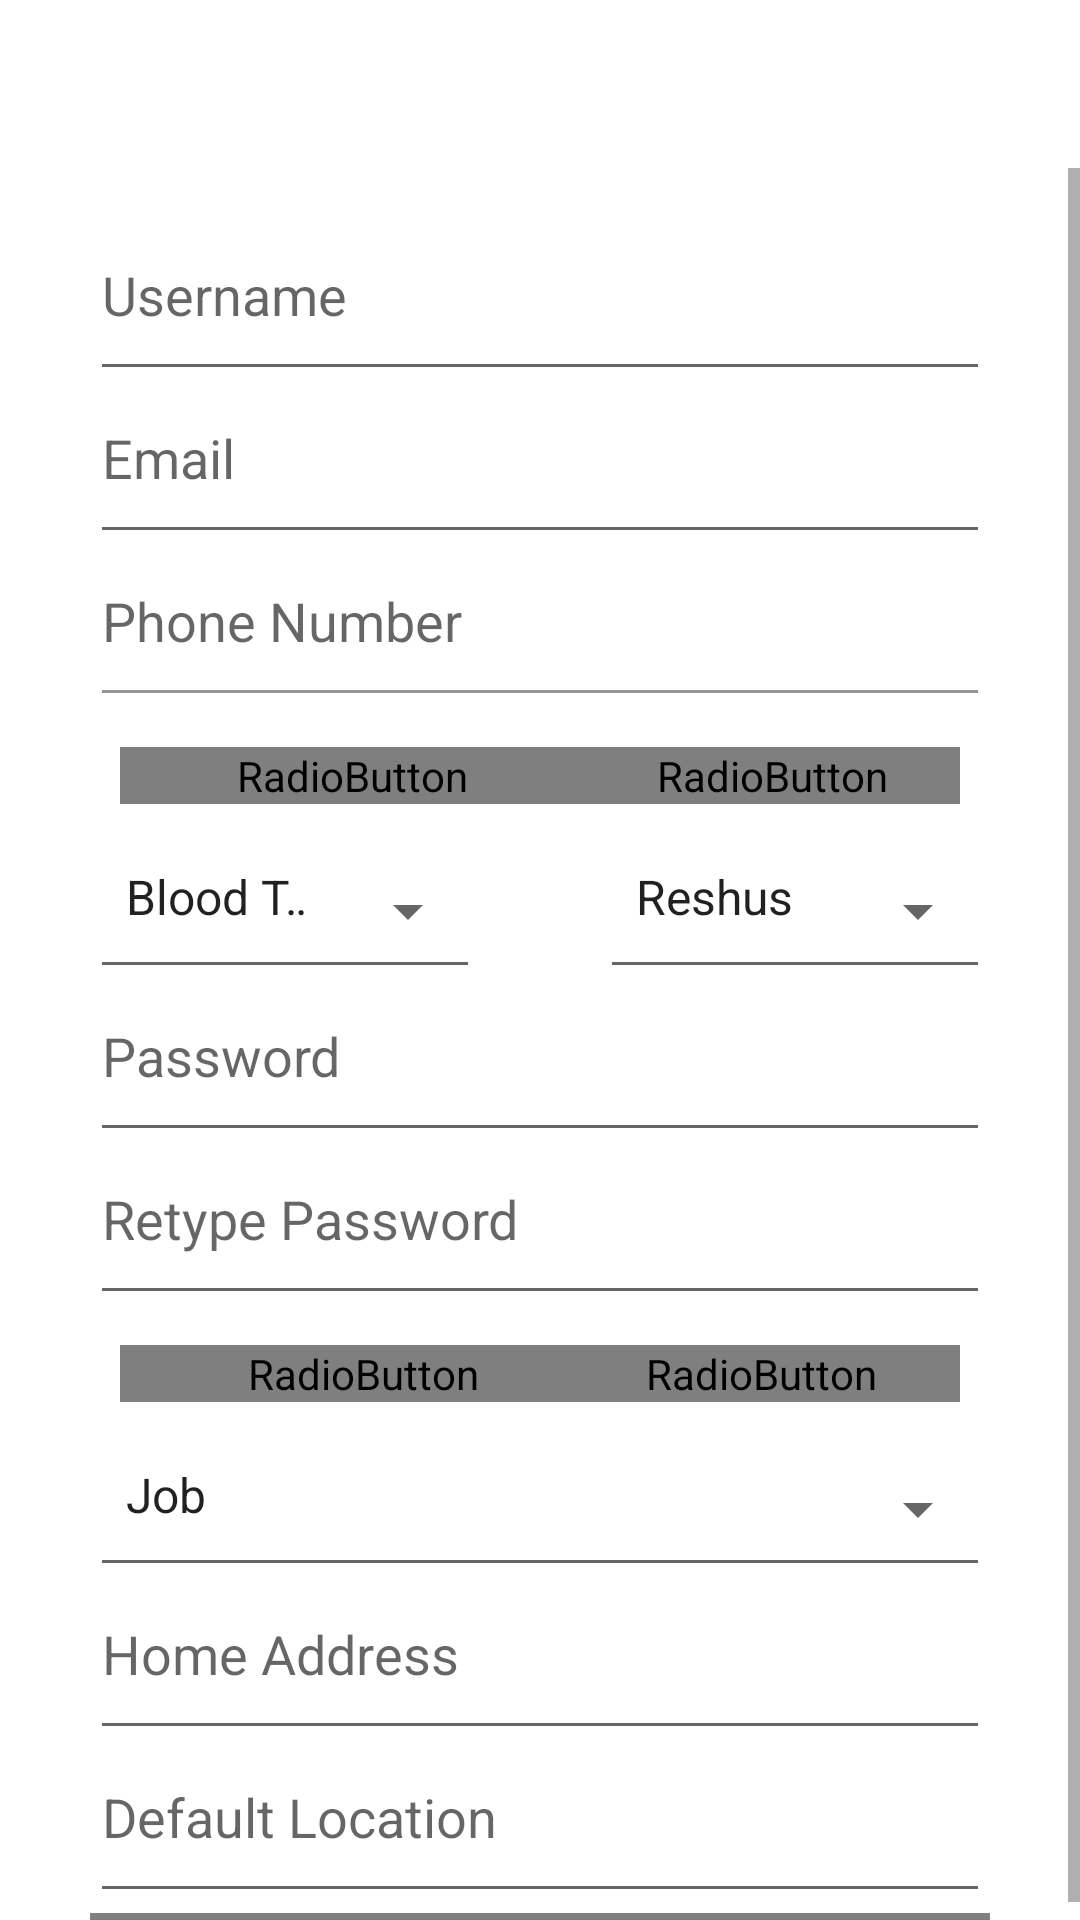

Here is an Android app screen rendered from its layout file. Give the layout XML and the strings, colors and styles it references.
<!-- AndroidManifest.xml: application theme Theme.Design.Light.NoActionBar -->
<!-- res/layout/activity_register.xml -->
<?xml version="1.0" encoding="utf-8"?>
<androidx.constraintlayout.widget.ConstraintLayout xmlns:android="http://schemas.android.com/apk/res/android"
    xmlns:app="http://schemas.android.com/apk/res-auto"
    xmlns:tools="http://schemas.android.com/tools"
    android:layout_width="match_parent"
    android:layout_height="match_parent"
    android:background="@color/background"
    tools:context=".RegisterActivity">

    <com.google.android.material.appbar.MaterialToolbar
        android:id="@+id/materialToolbar"
        android:layout_width="match_parent"
        android:layout_height="wrap_content"
        android:background="@drawable/ic_header"
        app:layout_constraintEnd_toEndOf="parent"
        app:layout_constraintStart_toStartOf="parent"
        app:layout_constraintTop_toTopOf="parent"
        app:navigationIcon="@drawable/ic_header_back"
        app:title="Register"
        app:titleTextColor="@color/white" />

    <ScrollView
        android:layout_width="match_parent"
        android:layout_height="wrap_content"
        app:layout_constraintEnd_toEndOf="parent"
        app:layout_constraintStart_toStartOf="parent"
        app:layout_constraintTop_toBottomOf="@id/materialToolbar">

        <LinearLayout
            android:layout_width="match_parent"
            android:layout_height="wrap_content"
            android:orientation="vertical"
            android:paddingLeft="@dimen/padding_30"
            android:paddingTop="@dimen/padding_20"
            android:paddingRight="@dimen/padding_30">

            <EditText
                android:layout_width="match_parent"
                android:layout_height="wrap_content"
                android:hint="@string/username"
                android:inputType="text"
                android:paddingBottom="@dimen/padding_20" />

            <EditText
                android:layout_width="match_parent"
                android:layout_height="wrap_content"
                android:hint="@string/email"
                android:inputType="textEmailAddress"
                android:paddingBottom="@dimen/padding_20" />

            <EditText
                android:layout_width="match_parent"
                android:layout_height="wrap_content"
                android:backgroundTint="@color/separator"
                android:hint="@string/phone"
                android:inputType="textEmailAddress"
                android:paddingBottom="@dimen/padding_20" />

            <RadioGroup
                android:layout_width="match_parent"
                android:layout_height="wrap_content"
                android:orientation="horizontal"
                android:padding="@dimen/padding_10">

                <RadioButton
                    android:layout_width="match_parent"
                    android:layout_height="match_parent"
                    android:layout_weight="1"
                    android:button="@drawable/custom_radio_button"
                    android:checked="true"
                    android:paddingLeft="@dimen/padding_15"
                    android:text="@string/male"
                    android:textColor="@color/fontDesc"
                    android:textSize="@dimen/text_18" />

                <RadioButton
                    android:layout_width="match_parent"
                    android:layout_height="match_parent"
                    android:layout_weight="1"
                    android:button="@drawable/custom_radio_button"
                    android:paddingLeft="@dimen/padding_15"
                    android:text="@string/female"
                    android:textColor="@color/fontDesc"
                    android:textSize="@dimen/text_18" />

            </RadioGroup>

            <LinearLayout
                android:layout_width="match_parent"
                android:layout_height="wrap_content"
                android:orientation="horizontal">

                <Spinner
                    android:id="@+id/sp_blood"
                    style="@style/Widget.AppCompat.Spinner.Underlined"
                    android:layout_width="match_parent"
                    android:layout_height="match_parent"
                    android:layout_marginRight="@dimen/margin_20"
                    android:layout_weight="1"
                    android:entries="@array/blood_type"
                    android:paddingBottom="@dimen/padding_20" />

                <Spinner
                    android:id="@+id/sp_reshus"
                    style="@style/Widget.AppCompat.Spinner.Underlined"
                    android:layout_width="match_parent"
                    android:layout_height="match_parent"
                    android:layout_marginLeft="@dimen/margin_20"
                    android:layout_weight="1"
                    android:entries="@array/reshus"
                    android:paddingBottom="@dimen/padding_20" />
            </LinearLayout>

            <EditText
                android:layout_width="match_parent"
                android:layout_height="wrap_content"
                android:hint="@string/password"
                android:inputType="textPassword"
                android:paddingBottom="@dimen/padding_20" />

            <EditText
                android:layout_width="match_parent"
                android:layout_height="wrap_content"
                android:hint="@string/retype"
                android:inputType="textPassword"
                android:paddingBottom="@dimen/padding_20" />

            <RadioGroup
                android:layout_width="match_parent"
                android:layout_height="wrap_content"
                android:orientation="horizontal"
                android:padding="@dimen/padding_10">

                <RadioButton
                    android:layout_width="wrap_content"
                    android:layout_height="wrap_content"
                    android:layout_weight="1"
                    android:button="@drawable/custom_radio_button"
                    android:checked="true"
                    android:paddingLeft="@dimen/padding_15"
                    android:text="@string/personal"
                    android:textColor="@color/fontDesc"
                    android:textSize="@dimen/text_18" />

                <RadioButton
                    android:layout_width="wrap_content"
                    android:layout_height="wrap_content"
                    android:layout_weight="1"
                    android:button="@drawable/custom_radio_button"
                    android:gravity="center"
                    android:text="@string/organization"
                    android:textColor="@color/fontDesc"
                    android:textSize="@dimen/text_18" />
            </RadioGroup>

            <Spinner
                android:id="@+id/sp_job"
                style="@style/Widget.AppCompat.Spinner.Underlined"
                android:layout_width="match_parent"
                android:layout_height="match_parent"
                android:layout_weight="1"
                android:entries="@array/job"
                android:paddingBottom="@dimen/padding_20" />

            <EditText
                android:layout_width="match_parent"
                android:layout_height="wrap_content"
                android:hint="@string/address"
                android:inputType="text"
                android:paddingBottom="@dimen/padding_20" />

            <EditText
                android:layout_width="match_parent"
                android:layout_height="wrap_content"
                android:drawableRight="@drawable/ic_blood_needed_location"
                android:hint="@string/location"
                android:inputType="text"
                android:paddingBottom="@dimen/padding_20" />

            <CheckBox
                android:layout_width="match_parent"
                android:layout_height="wrap_content"
                android:button="@drawable/custom_checkbox"
                android:checked="true"
                android:padding="@dimen/padding_20"
                android:text="@string/agree"
                android:textColor="@color/fontDesc" />

            <Button
                android:id="@+id/btn_register"
                android:layout_width="match_parent"
                android:layout_height="wrap_content"
                android:layout_marginTop="@dimen/margin_20"
                android:background="@drawable/btn_background_register"
                android:padding="@dimen/padding_10"
                android:text="@string/btn_register"
                android:textColor="@color/lightBlue"
                android:textSize="@dimen/text_16" />
        </LinearLayout>
    </ScrollView>
</androidx.constraintlayout.widget.ConstraintLayout>
<!-- resources referenced by this layout -->
<resources>
  <string-array name="blood_type">
          <item>Blood Type</item>
          <item>A</item>
          <item>B</item>
          <item>O</item>
      </string-array>
  <string-array name="job">
          <item>Job</item>
          <item>Dosen</item>
          <item>Mahasiswa</item>
      </string-array>
  <string-array name="reshus">
          <item>Reshus</item>
          <item>Positif</item>
          <item>Negative</item>
      </string-array>
  <color name="background">#ffffff</color>
  <color name="fontDesc">#808284</color>
  <color name="lightBlue">#43b3e6</color>
  <color name="separator">#939597</color>
  <color name="white">#FFFFFFFF</color>
  <dimen name="margin_20">20dp</dimen>
  <dimen name="padding_10">10dp</dimen>
  <dimen name="padding_15">15dp</dimen>
  <dimen name="padding_20">20dp</dimen>
  <dimen name="padding_30">30dp</dimen>
  <dimen name="text_16">16sp</dimen>
  <dimen name="text_18">18sp</dimen>
  <!-- drawable btn_background_register (drawable-v24) -->
  <?xml version="1.0" encoding="utf-8"?>
  <selector xmlns:android="http://schemas.android.com/apk/res/android">
      <item>
          <shape xmlns:android="http://schemas.android.com/apk/res/android" android:shape="rectangle">
              <solid android:color="@color/white"/>
              <stroke android:width="5px" android:color="@color/lightBlue" />
              <corners android:radius="4dp" />
          </shape>
      </item>
  </selector>
  <!-- drawable custom_checkbox (drawable) -->
  <?xml version="1.0" encoding="utf-8"?>
  <selector xmlns:android="http://schemas.android.com/apk/res/android">
      <item android:state_checked="true" android:drawable="@drawable/ic_setting_radio_on" />
      <item android:state_checked="false" android:drawable="@drawable/ic_setting_radio_off" />
  </selector>
  <!-- drawable custom_radio_button (drawable) -->
  <?xml version="1.0" encoding="utf-8"?>
  <selector xmlns:android="http://schemas.android.com/apk/res/android">
      <item android:state_checked="true" android:drawable="@drawable/ic_register_radio_on" />
      <item android:state_checked="false" android:drawable="@drawable/ic_register_radio_off" />
  </selector>
  <string name="address">Home Address</string>
  <string name="agree">Agree with Terms and Conditions</string>
  <string name="btn_register">REGISTER</string>
  <string name="email">Email</string>
  <string name="female">Female</string>
  <string name="location">Default Location</string>
  <string name="male">Male</string>
  <string name="organization">Organization</string>
  <string name="password">Password</string>
  <string name="personal">Personal</string>
  <string name="phone">Phone Number</string>
  <string name="retype">Retype Password</string>
  <string name="username">Username</string>
</resources>
